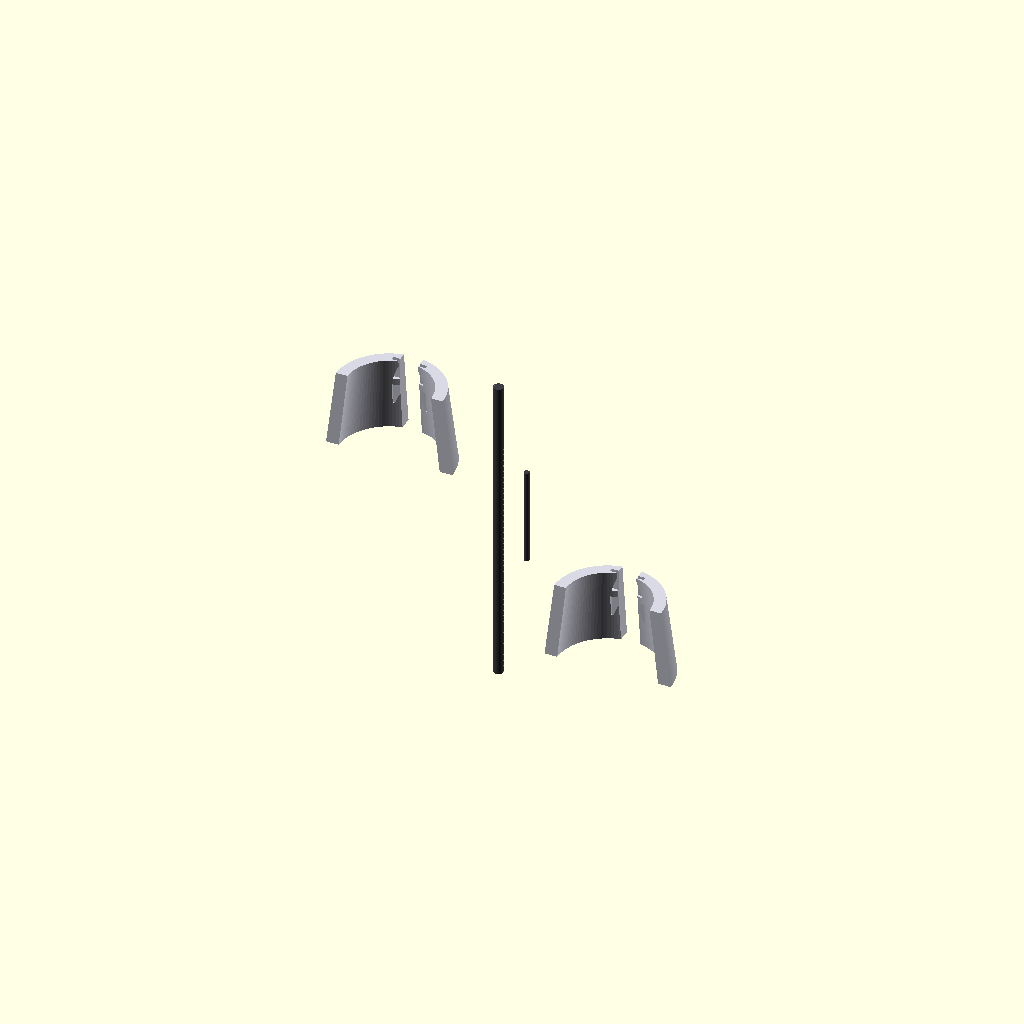
Cell 1: rendered with the file's own defaults.
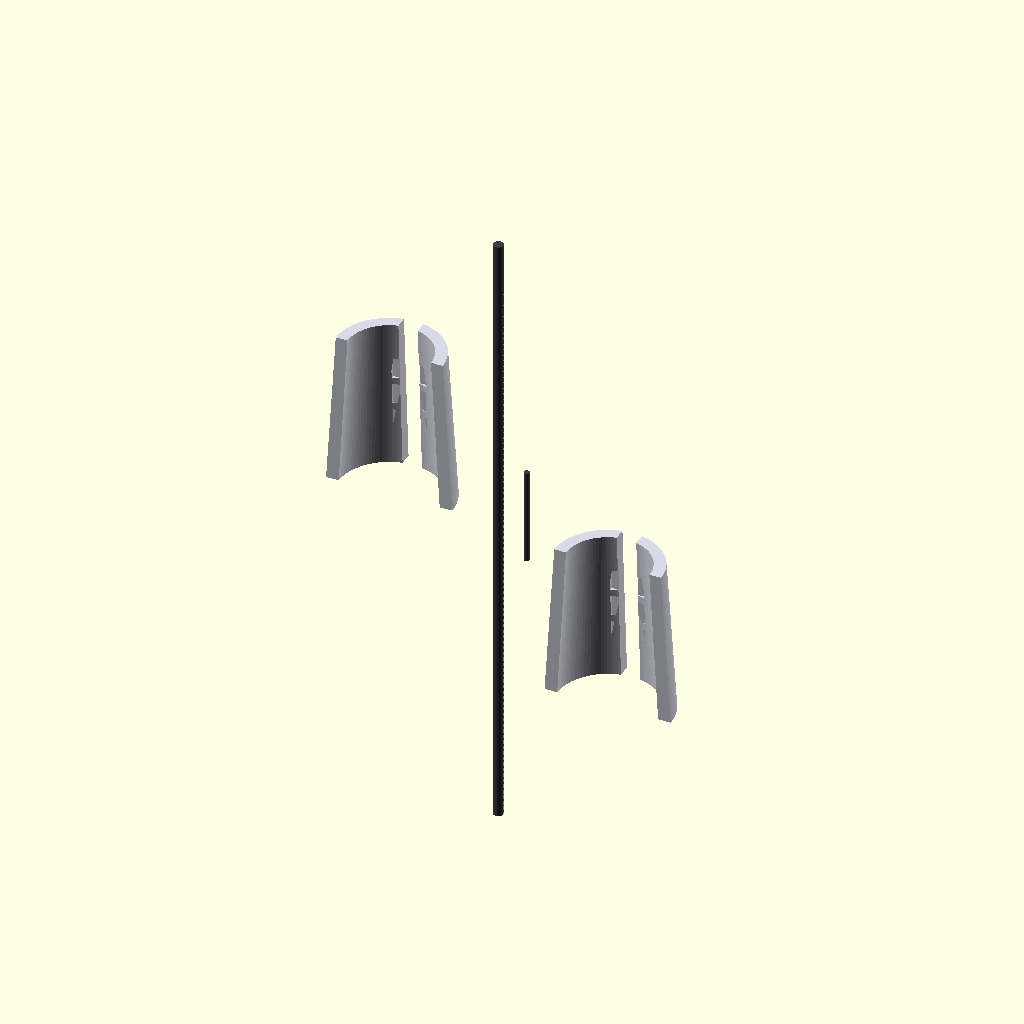
Cell 2 — elbow_guard_length set to 1440, the other parameters unchanged.
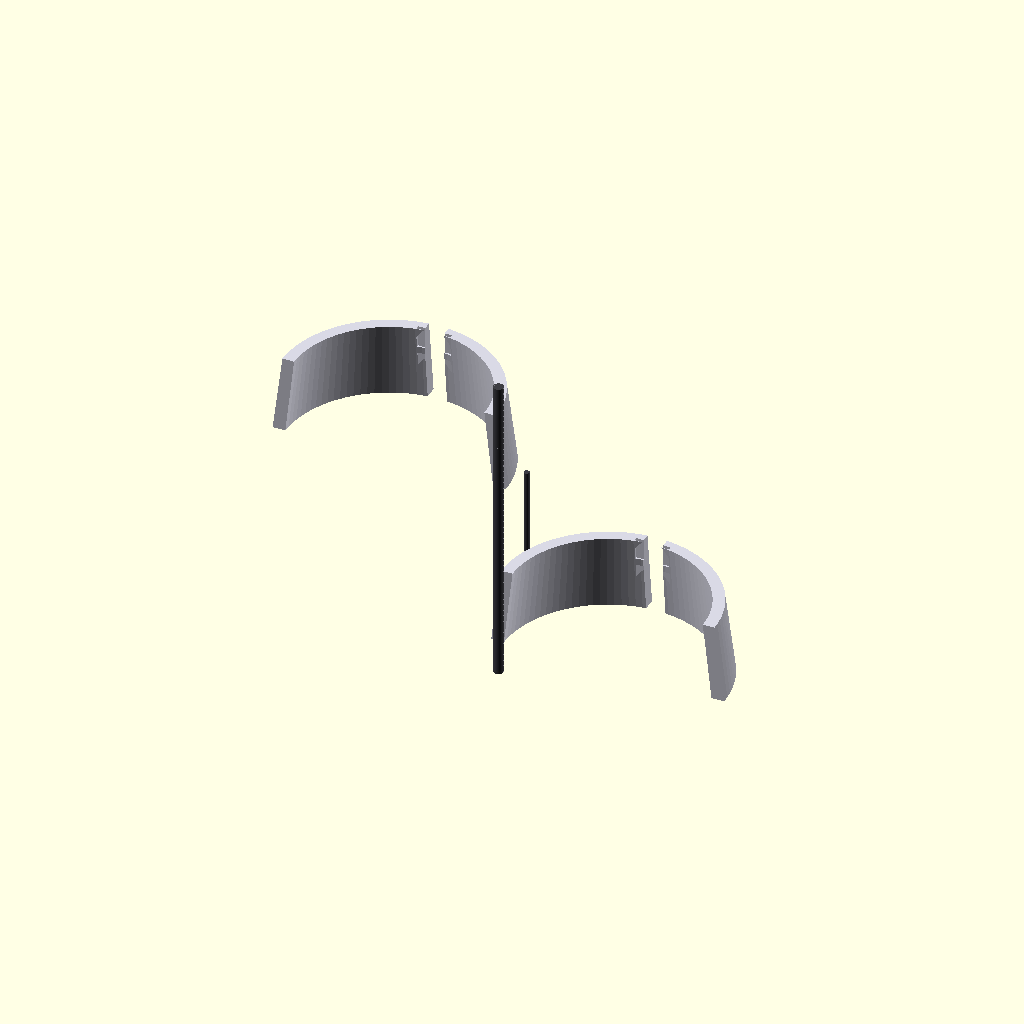
Cell 3 — elbow_outer_diameter set to 880, the other parameters unchanged.
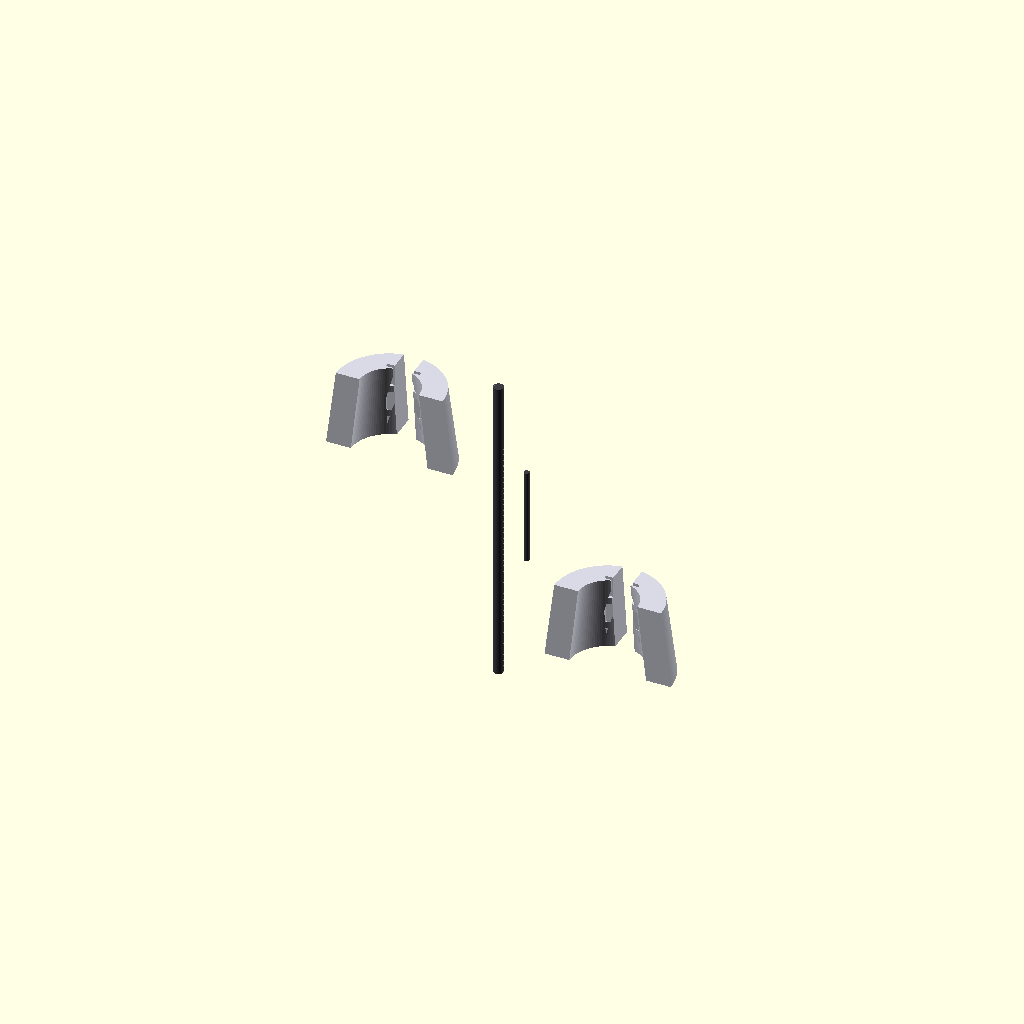
Cell 4 — armor_skin_thickness set to 100, the other parameters unchanged.
One fixed orthographic camera (rotation 55°, 0°, 25°; colour scheme Cornfield) for every cell.
Source of the model, src/manufacturing/bandai_runner_f_elbowguards.scad:
// ============================================================================
// PROJECT: XXXG-00W0 WING GUNDAM ZERO EW - MID-ARM ARTICULATION DEFENSE
// COMPONENT VAULT: BANDAI CAST RUNNER F - ELBOW GUARDS F23 & F24
// PACKAGING RE-ARCHITECTURE: SUB-ARMOR CAPACITOR RECESSED BANK INTEGRATION
// CONFIG METRIC: SCALED TITANIUM CASTS (1:1 ACTUAL METRIC UP-SCALE)
// ============================================================================

$fn = 100; // Circular segment rendering resolution count

// Structural Constants Scaled 1:1 for a 16.7-Meter Airframe Scale (mm)
elbow_guard_length = 720;               // Total longitudinal vertical height (mm)
elbow_outer_diameter = 440;             // Transverse arm joint shell casing width (mm)
armor_skin_thickness = 50;              // Solid TiAl protective plating wall (mm)
harness_conduit_width = 80;             // Cast-in 4oz copper logic trace track (mm)
capacitor_pocket_depth = 15;            // Sub-armor recessed housing pocket depth (mm)
capacitor_pocket_width = 140;           // Transverse MLCC array pocket width (mm)

module Runner_F_Elbow_Guard_Forge() {
    // Central Supply Injection Runner Axis (Molten Feed Line from Siphon Forge)
    color([0.24, 0.24, 0.26]) {
        cylinder(h = elbow_guard_length * 1.8, d = 42, center = true);
        // Direct injection gates tracking straight into the part mold cavities
        translate() rotate() cylinder(h = 400, d = 22);
        translate([0, 250, -300]) rotate() cylinder(h = 400, d = 22);
    }
    
    // Instantiate Scaled Skeutomorphic Part Molds Symmetrically (Left & Right)
    Cast_Outer_Elbow_Armor();
}

module Cast_Outer_Elbow_Armor() {
    // ---- PART F23: REAR LEFT PROTECTIVE FOREARM ELBOW GUARD ---- [Page 6, Step 4]
    translate([-450, 0, 350]) color([0.85, 0.85, 0.9]) { // Classic White Armor Spec
        difference() {
            // Main cylindrical contoured elbow protective panel casing
            cylinder(h = elbow_guard_length * 0.45, d1 = elbow_outer_diameter + 80, d2 = elbow_outer_diameter, center = true);
            
            // Internal pocket excavation (Leaves the rigid 50mm protective boundary)
            cylinder(h = elbow_guard_length * 0.5, d1 = elbow_outer_diameter + 80 - (armor_skin_thickness*2), d2 = elbow_outer_diameter - (armor_skin_thickness*2), center = true);
            
            // SUB-ARMOR RECESSED CAPACITOR POCKETS [Segmented rows cut inside the armor inner wall]
            for (z_offset = [-120, 0, 120]) {
                translate([0, (elbow_outer_diameter/2 - armor_skin_thickness + capacitor_pocket_depth/2), z_offset])
                    cube([capacitor_pocket_width, capacitor_pocket_depth, 90], center = true);
            }
            
            // Continuous cast-in routing track for the 4oz solid-state wiring rails
            cube([harness_conduit_width, elbow_outer_diameter + 100, elbow_guard_length], center = true);
            
            // Slicing profile tool to generate an asymmetrical half-shell part component
            translate([0, -elbow_outer_diameter, 0])
                cube([elbow_outer_diameter * 2, elbow_outer_diameter * 2, elbow_guard_length * 2], center = true);
        }
    }
    
    // ---- PART F24: REAR RIGHT PROTECTIVE FOREARM ELBOW GUARD ---- [Page 6, Step 3]
    translate([450, 0, -350]) rotate() color([0.85, 0.85, 0.9]) {
        difference() {
            cylinder(h = elbow_guard_length * 0.45, d1 = elbow_outer_diameter + 80, d2 = elbow_outer_diameter, center = true);
            cylinder(h = elbow_guard_length * 0.5, d1 = elbow_outer_diameter + 80 - (armor_skin_thickness*2), d2 = elbow_outer_diameter - (armor_skin_thickness*2), center = true);
            
            for (z_offset = [-120, 0, 120]) {
                translate([0, (elbow_outer_diameter/2 - armor_skin_thickness + capacitor_pocket_depth/2), z_offset])
                    cube([capacitor_pocket_width, capacitor_pocket_depth, 90], center = true);
            }
            
            cube([harness_conduit_width, elbow_outer_diameter + 100, elbow_guard_length], center = true);
            translate([0, -elbow_outer_diameter, 0])
                cube([elbow_outer_diameter * 2, elbow_outer_diameter * 2, elbow_guard_length * 2], center = true);
        }
    }
}

// Render Master Assembly to Parameter Workspace
Runner_F_Elbow_Guard_Forge();
Parameter table extracted from the source (name, type, default, range or options):
elbow_guard_length: number, default 720
elbow_outer_diameter: number, default 440
armor_skin_thickness: number, default 50
harness_conduit_width: number, default 80
capacitor_pocket_depth: number, default 15
capacitor_pocket_width: number, default 140
